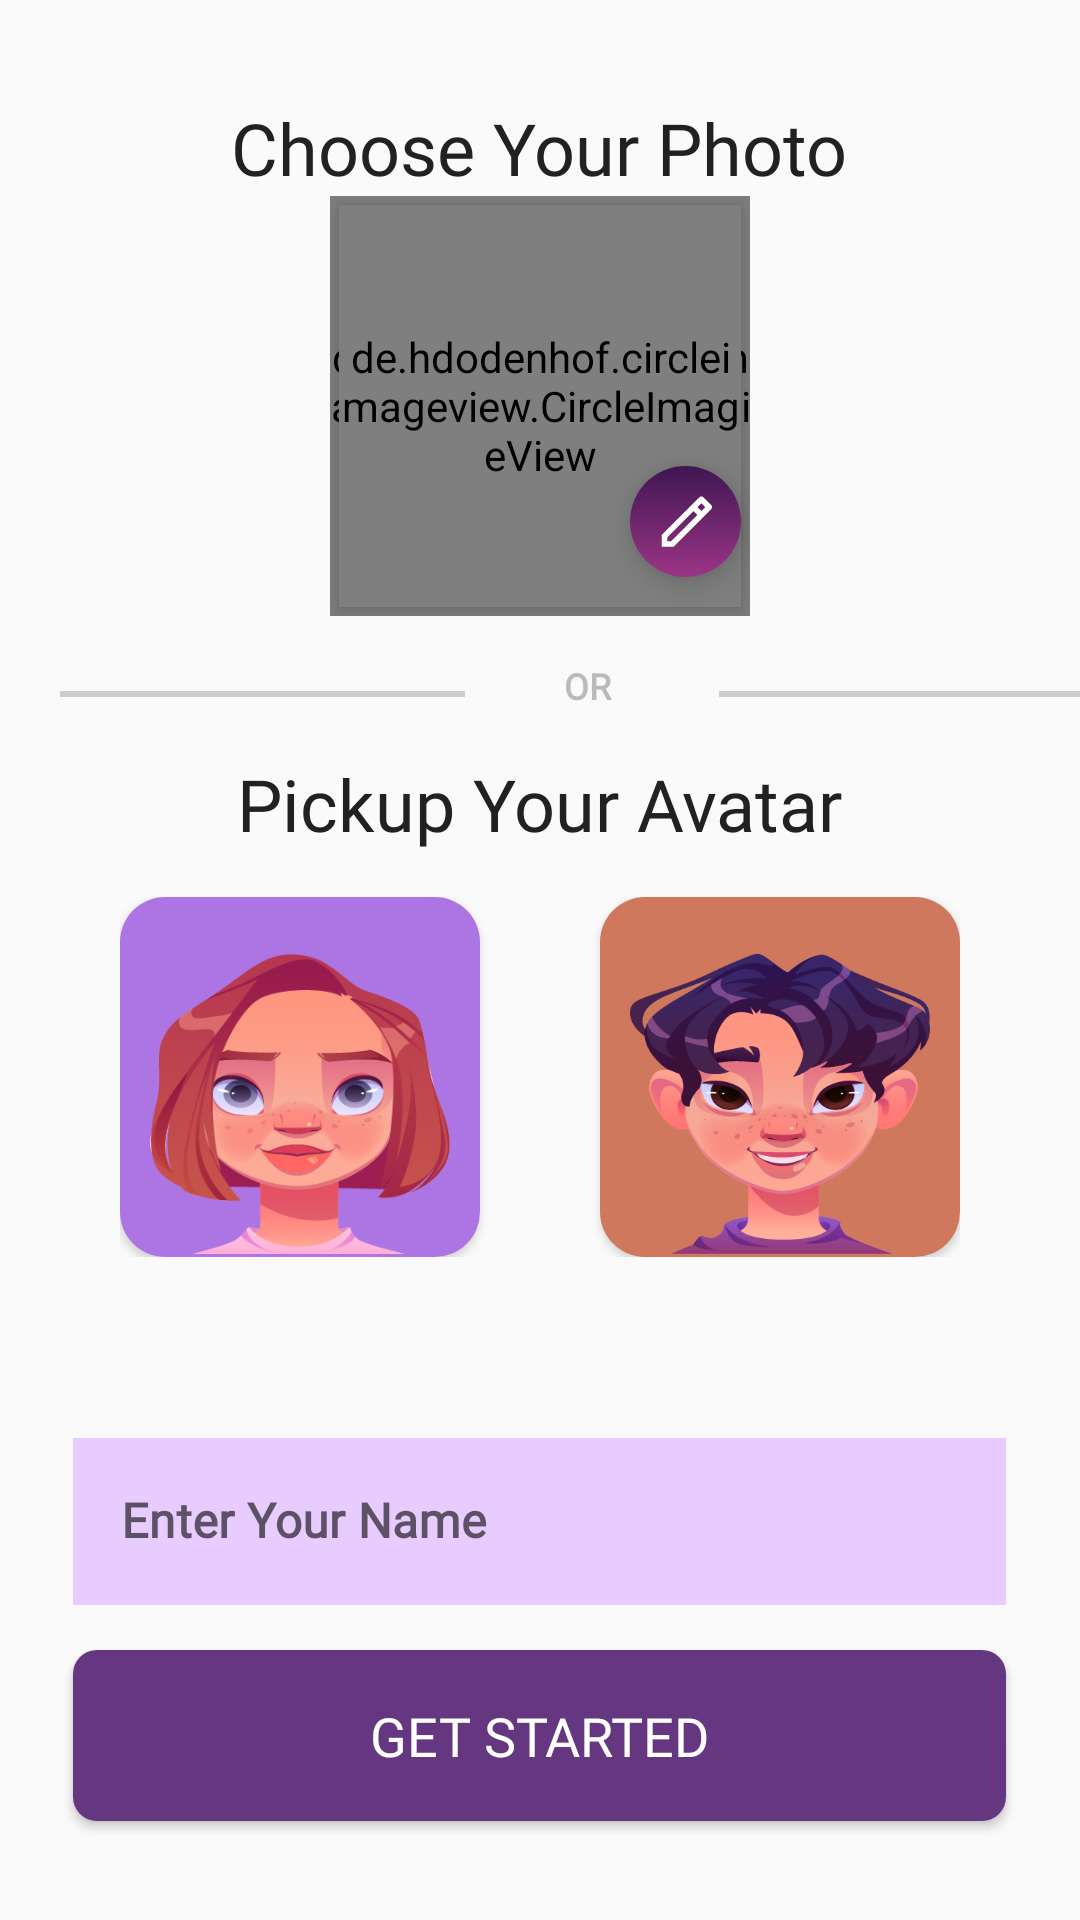

The Android layout XML behind this screen, and the referenced resources:
<!-- AndroidManifest.xml: application theme Theme.AlShafie -->
<!-- res/layout/activity_set_up_account.xml -->
<?xml version="1.0" encoding="utf-8"?>
<LinearLayout xmlns:android="http://schemas.android.com/apk/res/android"
    xmlns:app="http://schemas.android.com/apk/res-auto"
    xmlns:tools="http://schemas.android.com/tools"
    android:layout_width="match_parent"
    android:layout_height="match_parent"
    android:gravity="center"
    android:orientation="vertical"
    tools:context=".Ui.SetUpAccountActivity">

    <TextView
        android:layout_width="wrap_content"
        android:layout_height="wrap_content"
        android:fontFamily="@font/medium"
        android:text="@string/chooseyourphoto"
        android:textColor="@color/text"
        android:textSize="24sp" />

    <FrameLayout
        android:id="@+id/selectPhoto"
        android:layout_width="140dp"
        android:layout_height="wrap_content"
        android:layout_gravity="center">

        <de.hdodenhof.circleimageview.CircleImageView
            android:id="@+id/profile_photo"

            android:layout_width="134dp"
            android:layout_height="134dp"
            android:layout_margin="3dp"
            android:src="@drawable/ic_empty"
            android:translationZ="5dp" />

        <de.hdodenhof.circleimageview.CircleImageView
            android:layout_width="140dp"
            android:layout_height="140dp"
            android:background="@drawable/rounded_btn"

            />

        <ImageButton
            android:id="@+id/edit_profile_image"
            android:layout_width="37dp"
            android:layout_height="37dp"
            android:layout_marginStart="100dp"
            android:layout_marginTop="90dp"
            android:layout_marginEnd="100dp"
            android:background="@drawable/rounded_btn"
            android:src="@drawable/ic_pen"
            android:translationZ="6dp"

            />

    </FrameLayout>

    <LinearLayout
        android:layout_width="wrap_content"
        android:layout_height="wrap_content"
        android:layout_marginTop="15dp"
        android:layout_marginBottom="15sp"
        android:orientation="horizontal">

        <View
            android:layout_width="135dp"
            android:layout_height="2dp"
            android:layout_marginStart="20dp"
            android:layout_marginTop="10dp"
            android:background="@color/grey" />

        <TextView
            android:layout_width="wrap_content"
            android:layout_height="wrap_content"
            android:fontFamily="@font/light"
            android:text="           OR            "
            android:textColor="#BABABA"
            android:textSize="12sp"
            android:textStyle="bold" />

        <View
            android:layout_width="135dp"
            android:layout_height="2dp"
            android:layout_marginTop="10dp"
            android:layout_marginEnd="20dp"
            android:background="@color/grey" />
    </LinearLayout>

    <TextView
        android:layout_width="wrap_content"
        android:layout_height="wrap_content"
        android:fontFamily="@font/medium"
        android:text="@string/pickupyouravatar"
        android:textColor="@color/text"
        android:textSize="24sp"
        android:layout_marginBottom="15dp"/>

    <LinearLayout
        android:layout_width="wrap_content"
        android:layout_height="wrap_content"
        android:orientation="horizontal"
        android:layout_marginBottom="40dp"
        >

        <androidx.cardview.widget.CardView
            android:id="@+id/card_girl"
            android:layout_width="120dp"
            android:layout_height="120dp"
            app:cardCornerRadius="15dp"
            android:layout_marginEnd="40dp"
        >

            <LinearLayout
                android:layout_width="match_parent"
                android:layout_height="match_parent"
                android:gravity="center"
                android:background="#AD75E4"
            >

                <ImageView
                    android:layout_marginTop="9dp"
                    android:id="@+id/girl"
                    android:layout_width="100dp"
                    android:layout_height="100dp"
                    android:src="@drawable/girl" />
            </LinearLayout>

        </androidx.cardview.widget.CardView>
        <androidx.cardview.widget.CardView
            android:id="@+id/card_boy"

            android:layout_width="120dp"
            android:layout_height="120dp"
            app:cardCornerRadius="15dp"

            >

            <LinearLayout
                android:layout_width="match_parent"
                android:layout_height="match_parent"
                android:gravity="center"
                android:background="#CF785E"
                >

                <ImageView
                    android:layout_marginTop="9dp"
                    android:id="@+id/boy"
                    android:layout_width="100dp"
                    android:layout_height="100dp"
                    android:src="@drawable/boy" />
            </LinearLayout>

        </androidx.cardview.widget.CardView>


    </LinearLayout>

    <com.google.android.material.textfield.TextInputLayout
        android:id="@+id/usernamelay"
        style="@style/Widget.MaterialComponents.TextInputLayout.OutlinedBox"
app:errorTextColor="@color/errorRed"
        android:layout_width="311dp"
        android:layout_height="wrap_content"
        android:layout_margin="15dp"
        android:hint="@string/enteryourname"
        app:endIconMode="clear_text"
        app:hintTextColor="#3F414E"

        app:layout_constraintBottom_toBottomOf="parent"
        app:layout_constraintTop_toTopOf="parent">

        <com.google.android.material.textfield.TextInputEditText
            android:id="@+id/usernameed"
            android:layout_width="match_parent"
            android:layout_height="match_parent"
            android:background="#E8CBFF"
            android:fontFamily="@font/light"
            android:textStyle="bold"
            android:maxLength="30"/>
    </com.google.android.material.textfield.TextInputLayout>

    <Button
        android:id="@+id/finish"
        android:layout_width="wrap_content"
        android:layout_height="wrap_content"
        android:background="@drawable/getbtn"
        android:fontFamily="@font/medium"
        android:text="@string/getstarted"
        android:textColor="@color/white"
        android:textSize="18sp" />
</LinearLayout>
<!-- resources referenced by this layout -->
<resources>
  <color name="errorRed">#FF1616</color>
  <color name="grey">#CDCDCD</color>
  <color name="text">#212121</color>
  <color name="white">#FFFFFFFF</color>
  <!-- drawable boy: png bitmap (drawable-v24, 61239 bytes) -->
  <!-- drawable getbtn (drawable-v24) -->
  <?xml version="1.0" encoding="utf-8"?>
  <selector xmlns:android="http://schemas.android.com/apk/res/android">
  <item>
      <shape >
          <corners android:radius="8dp"/>
          <solid android:color="#653780"/>
          <size android:width="311dp" android:height="57dp"/>
      </shape>
  </item>
  </selector>
  <!-- drawable girl: png bitmap (drawable-v24, 44423 bytes) -->
  <!-- drawable ic_empty (drawable) -->
  <vector xmlns:android="http://schemas.android.com/apk/res/android"
      android:width="600dp"
      android:height="600dp"
      android:viewportWidth="600"
      android:viewportHeight="600">
    <group>
      <clip-path
          android:pathData="M0,0h600v498h-600z"/>
      <path
          android:pathData="M300,300m-280,0a280,280 0,1 1,560 0a280,280 0,1 1,-560 0"
          android:fillColor="#FFFFFF"/>
    </group>
    <path
        android:pathData="M300,230m-115,0a115,115 0,1 1,230 0a115,115 0,1 1,-230 0"
        android:fillColor="@color/purple_200"/>
    <group>
      <clip-path
          android:pathData="M300,300m-280,0a280,280 0,1 1,560 0a280,280 0,1 1,-560 0"/>
      <path
          android:pathData="M300,550m-205,0a205,205 0,1 1,410 0a205,205 0,1 1,-410 0"
          android:fillColor="@color/purple_200"/>
    </group>
  </vector>
  <!-- drawable ic_pen (drawable) -->
  <vector xmlns:android="http://schemas.android.com/apk/res/android"
      android:width="18dp"
      android:height="18dp"
      android:viewportWidth="18"
      android:viewportHeight="18">
    <path
        android:pathData="M12.801,6.685L11.48,5.364L2.78,14.064V15.385H4.101L12.801,6.685ZM14.122,5.364L15.442,4.043L14.122,2.722L12.801,4.043L14.122,5.364ZM4.874,17.253H0.912V13.29L13.461,0.74C13.636,0.565 13.874,0.467 14.122,0.467C14.369,0.467 14.607,0.565 14.782,0.74L17.424,3.383C17.6,3.558 17.698,3.795 17.698,4.043C17.698,4.291 17.6,4.528 17.424,4.704L4.875,17.253H4.874Z"
        android:fillColor="#ffffff"/>
  </vector>
  <!-- drawable rounded_btn (drawable-v24) -->
  <?xml version="1.0" encoding="utf-8"?>
  <shape
      xmlns:android="http://schemas.android.com/apk/res/android"
      android:innerRadius="25dp">
      <size android:width="25dp" android:height="25dp"/>
      <solid android:color="@color/white"/>
      <corners android:radius="80dp"/>
      <gradient
          android:startColor="#9C3587"
          android:endColor="#3F1651"
          android:angle="90"/>
  </shape>
  <string name="chooseyourphoto">Choose Your Photo</string>
  <string name="enteryourname">Enter Your Name</string>
  <string name="getstarted">Get Started</string>
  <string name="pickupyouravatar">Pickup Your Avatar</string>
  <style name="Theme.AlShafie" parent="Theme.MaterialComponents.DayNight.NoActionBar.Bridge">
          
          <item name="colorPrimary">@color/purple_500</item>
          <item name="colorPrimaryVariant">@color/purple_700</item>
          <item name="colorOnPrimary">@color/white</item>
          
          <item name="colorSecondary">@color/teal_200</item>
          <item name="colorSecondaryVariant">@color/teal_700</item>
          <item name="colorOnSecondary">@color/black</item>
          
          <item name="android:statusBarColor" tools:targetApi="l">?attr/colorPrimaryVariant</item>
          
      </style>
  <color name="purple_200">#FFBB86FC</color>
  <color name="purple_500">#FF6200EE</color>
  <color name="purple_700">#FF3700B3</color>
  <color name="teal_200">#FF03DAC5</color>
  <color name="teal_700">#FF018786</color>
  <color name="black">#FF000000</color>
</resources>
